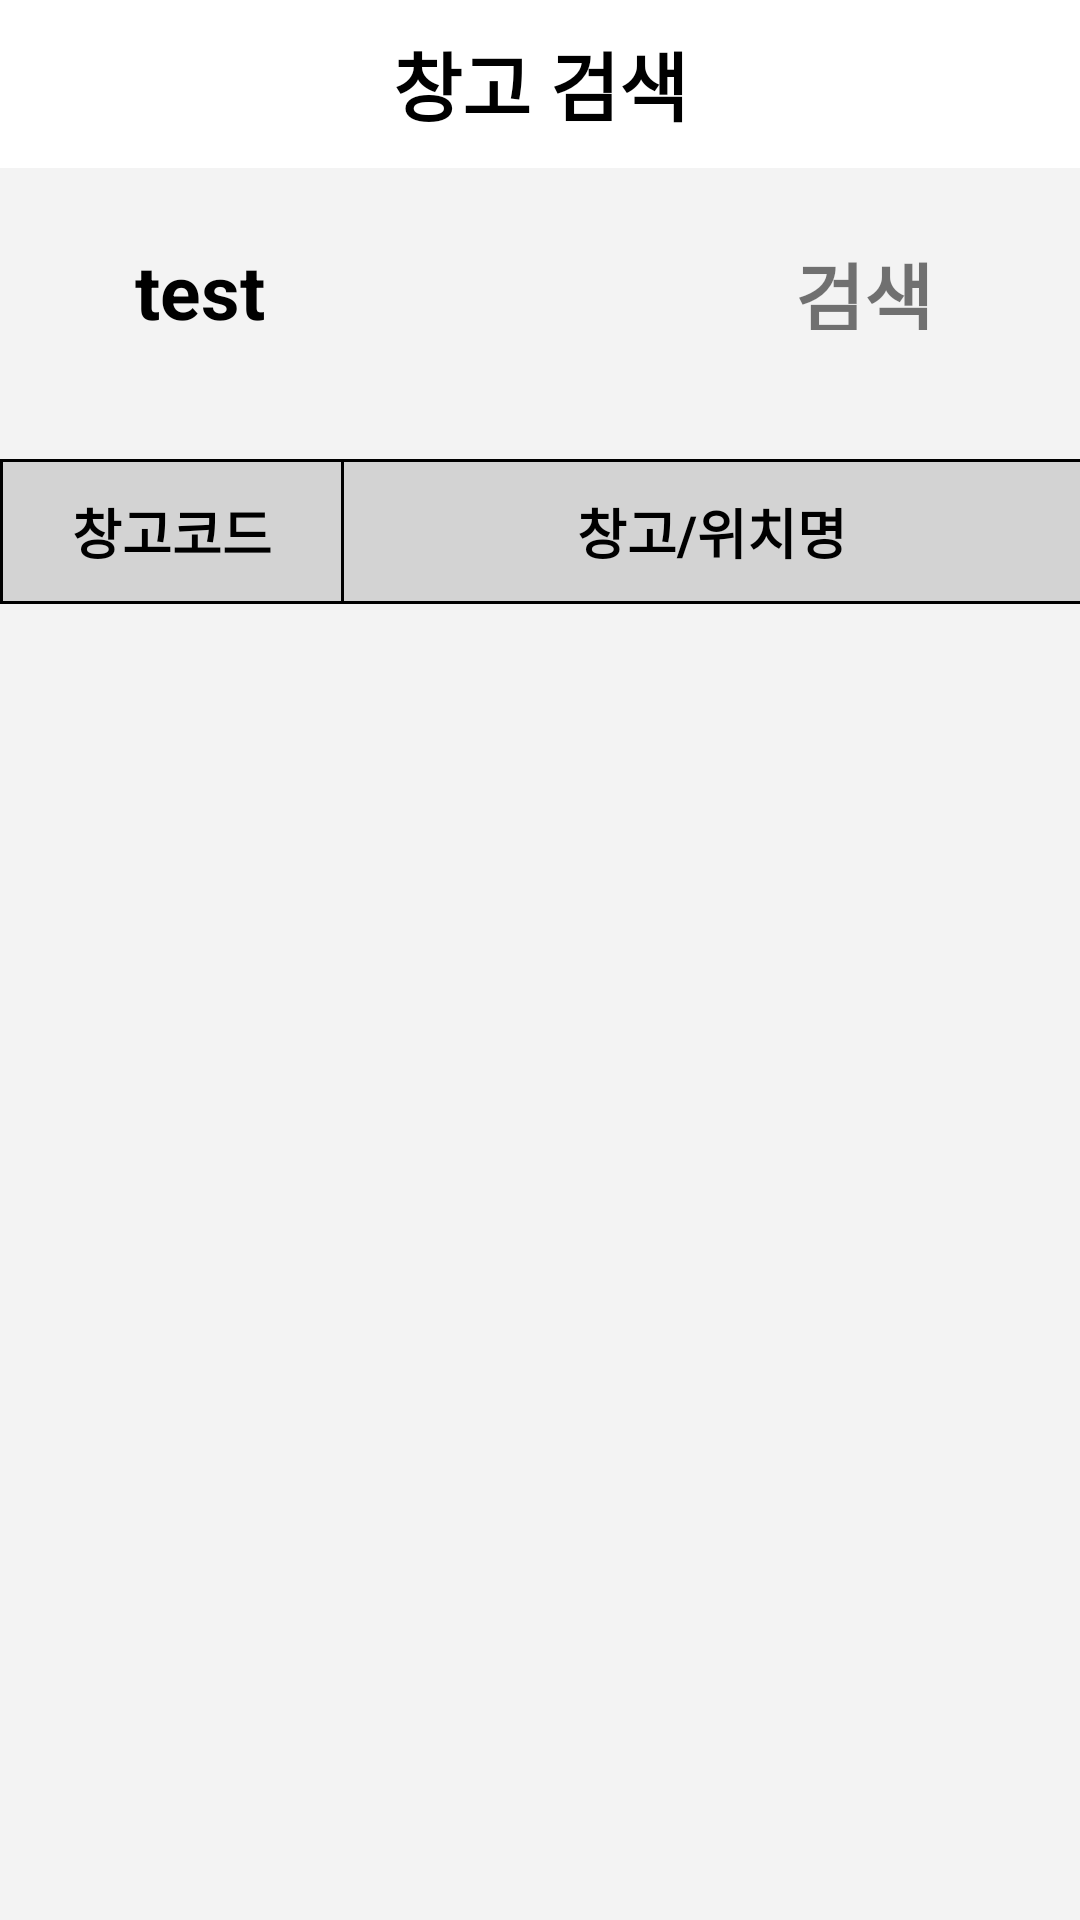

Produce the Android XML layout that renders to this screen, including the resource entries it uses.
<!-- AndroidManifest.xml: application theme Theme.Splash -->
<!-- res/layout/activity_search_storage.xml -->
<?xml version="1.0" encoding="utf-8"?>
<LinearLayout xmlns:android="http://schemas.android.com/apk/res/android"
    xmlns:app="http://schemas.android.com/apk/res-auto"
    xmlns:tools="http://schemas.android.com/tools"
    android:layout_width="match_parent"
    android:layout_height="match_parent"
    tools:context=".SearchActivity.SearchInOrder"
    android:background="@color/bgGray"
    android:orientation="vertical"
    >

    <androidx.appcompat.widget.Toolbar
        android:layout_width="match_parent"
        android:layout_height="wrap_content"
        android:background="@color/white"
        >
        <TextView
            android:layout_width="wrap_content"
            android:layout_height="wrap_content"
            android:text="창고 검색"
            android:textStyle="bold"
            android:textColor="@color/black"
            android:textSize="25sp"
            android:layout_gravity="center"
            />

        <com.google.android.material.tabs.TabItem
            android:id="@+id/refreshBtn"
            android:layout_width="40dp"
            android:layout_height="40dp"
            android:layout_gravity="end"
            android:layout_marginRight="10dp"
            android:background="@drawable/ic_baseline_refresh_24"
            />
    </androidx.appcompat.widget.Toolbar>
    <LinearLayout
        android:layout_width="match_parent"
        android:layout_height="wrap_content"
        android:layout_margin="10dp"
        style="@style/SearchViewStyle"
        >

        <TextView
            android:id="@+id/searchText"
            android:layout_width="200dp"
            android:layout_height="30dp"
            android:layout_gravity="center"
            android:layout_marginBottom="2dp"
            android:layout_marginLeft="15dp"
            android:paddingLeft="20dp"
            android:text="test"
            android:textColor="@color/black"
            android:textSize="25sp"
            android:textStyle="bold" />

        <TextView
            android:layout_marginRight="15dp"
            android:layout_marginTop="15dp"
            android:layout_width="wrap_content"
            android:layout_height="30dp"
            android:layout_marginBottom="17dp"
            android:paddingLeft="40dp"
            android:textSize="25sp"
            android:layout_gravity="center"
            android:textStyle="bold"
            android:text="검색 결과"
            />
    </LinearLayout>

    <LinearLayout
        android:layout_width="match_parent"
        android:layout_height="wrap_content"
        android:layout_marginTop="5dp"
        android:layout_marginLeft="20dp"
        android:layout_marginBottom="10dp"
        >
    </LinearLayout>

    <TableLayout
        android:layout_width="match_parent"
        android:layout_height="wrap_content"
        android:background="@color/black"
        android:stretchColumns="1"
        >
        <View
            android:layout_width="match_parent"
            android:layout_height="1dp"
            />
        <TableRow
            android:layout_width="match_parent"
            android:layout_height="wrap_content"
            >

            <TextView
                android:layout_width="wrap_content"
                android:layout_height="wrap_content"
                android:layout_marginLeft="1dp"
                android:layout_marginBottom="1dp"
                android:background="@color/darkGray"
                android:gravity="center"
                android:padding="10dp"
                android:text="   창고코드   "
                android:textStyle="bold"
                android:textSize="18sp"
                android:textColor="@color/black"
                />

            <TextView
                android:layout_width="wrap_content"
                android:layout_height="wrap_content"
                android:layout_marginBottom="1dp"
                android:layout_marginLeft="1dp"
                android:background="@color/darkGray"
                android:gravity="center"
                android:padding="10dp"
                android:text="창고/위치명"
                android:textStyle="bold"
                android:textSize="18sp"
                android:textColor="@color/black"
                />
        </TableRow>

        <androidx.recyclerview.widget.RecyclerView
            android:id="@+id/in_num_list"
            android:layout_width="match_parent"
            android:layout_height="match_parent"
            />
    </TableLayout>

</LinearLayout>
<!-- resources referenced by this layout -->
<resources>
  <color name="bgGray">#F3F3F3</color>
  <color name="black">#FF000000</color>
  <color name="darkGray">#D3D3D3</color>
  <color name="white">#FFFFFFFF</color>
  <style name="SearchViewStyle">
          <item name="android:layout_gravity">center</item>
          <item name="android:background">@drawable/radius</item>
          <item name="android:clickable">true</item>
          <item name="android:layout_marginBottom">10dp</item>
      </style>
  <style name="Theme.Splash" parent="Theme.MaterialComponents.DayNight.NoActionBar">
          
          <item name="colorPrimary">@color/purple_500</item>
          <item name="colorPrimaryVariant">@color/purple_700</item>
          <item name="colorOnPrimary">@color/white</item>
          
          <item name="colorSecondary">@color/teal_200</item>
          <item name="colorSecondaryVariant">@color/teal_700</item>
          <item name="colorOnSecondary">@color/black</item>
          
          <item name="android:statusBarColor" tools:targetApi="l">?attr/colorPrimaryVariant</item>
          
      </style>
  <color name="purple_500">#FF6200EE</color>
  <color name="purple_700">#FF3700B3</color>
  <color name="teal_200">#FF03DAC5</color>
  <color name="teal_700">#FF018786</color>
</resources>
